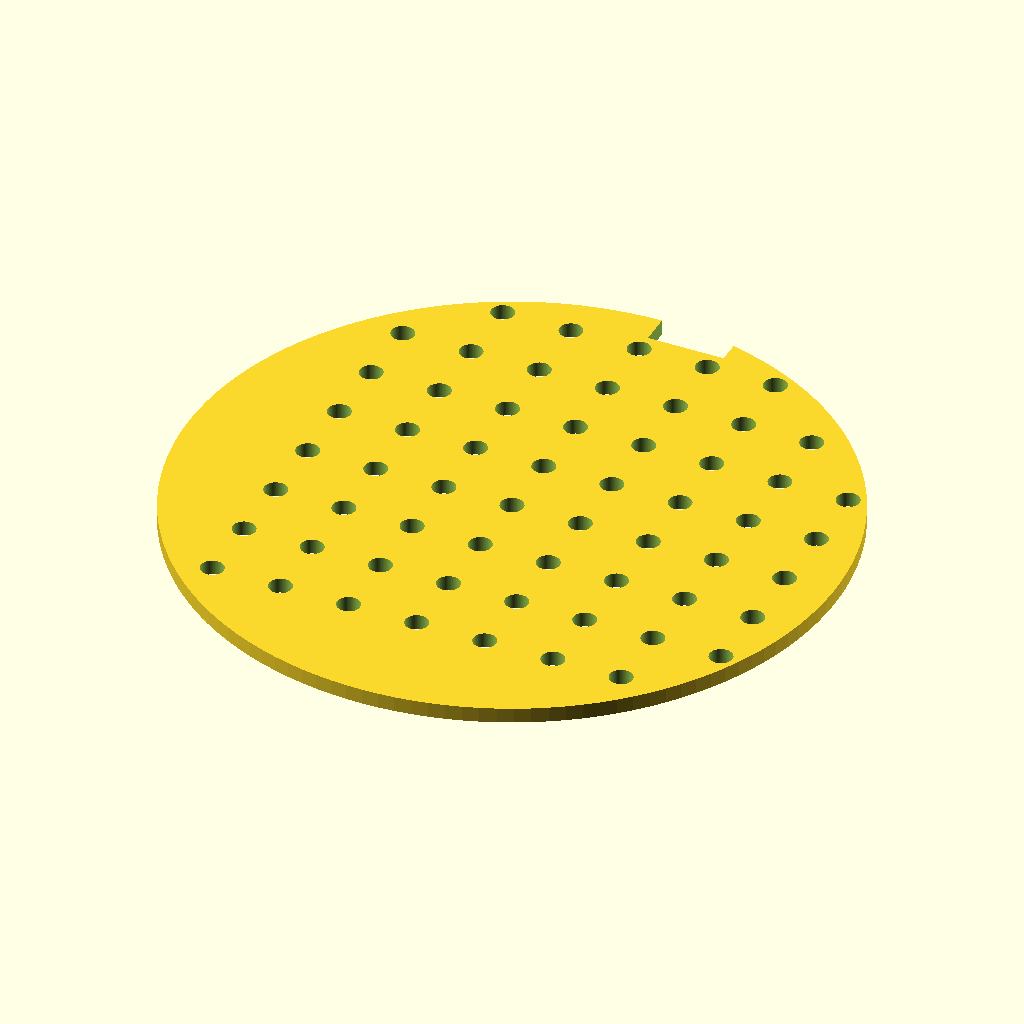
Cell 1: the model at its default parameters.
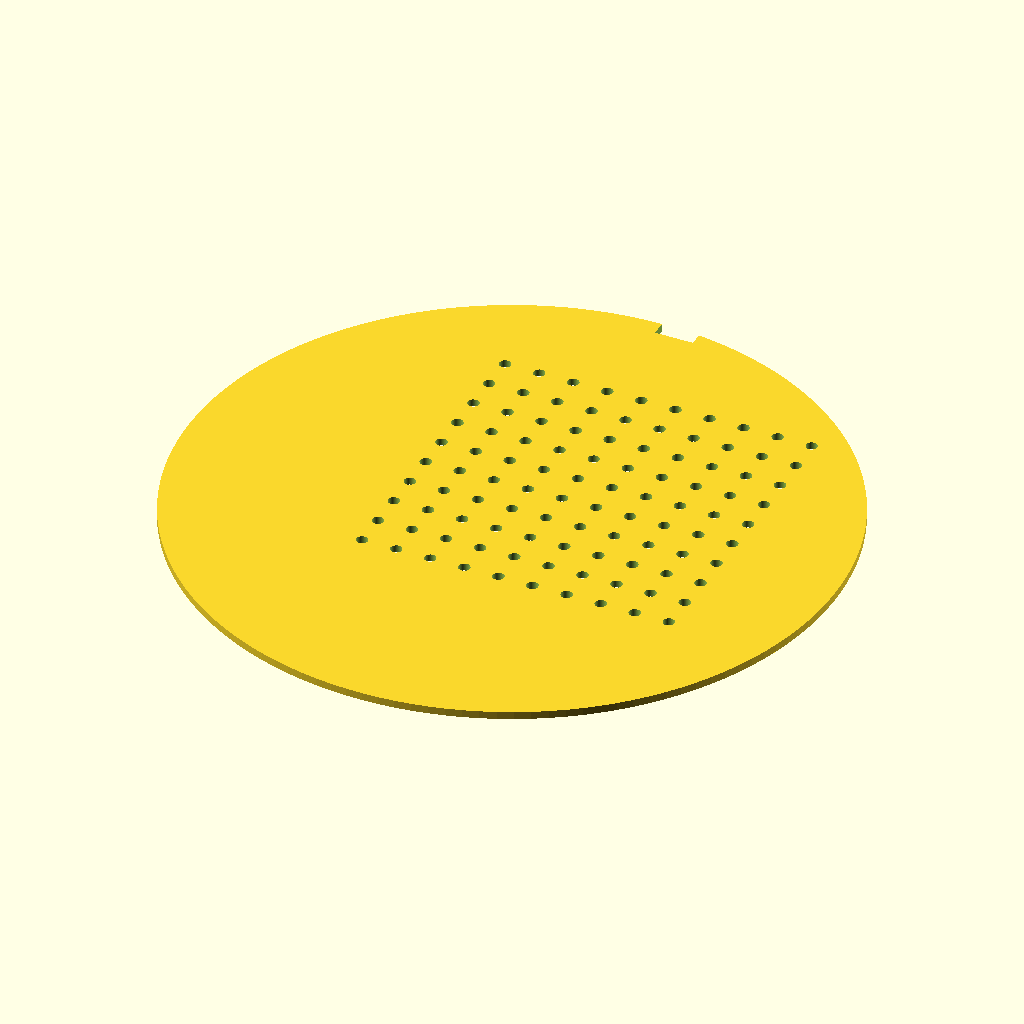
Cell 2: disc_d = 170 (everything else at default).
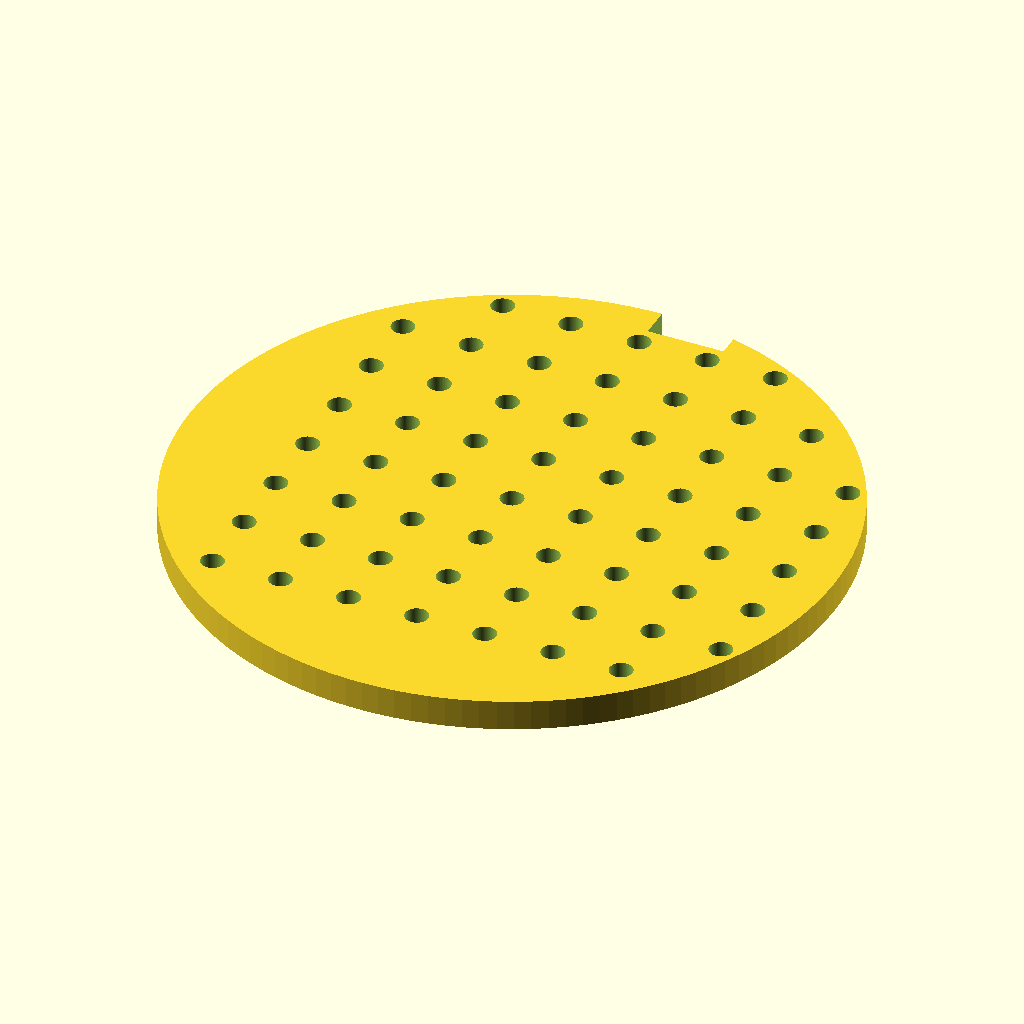
Cell 3: disc_thick = 4 (everything else at default).
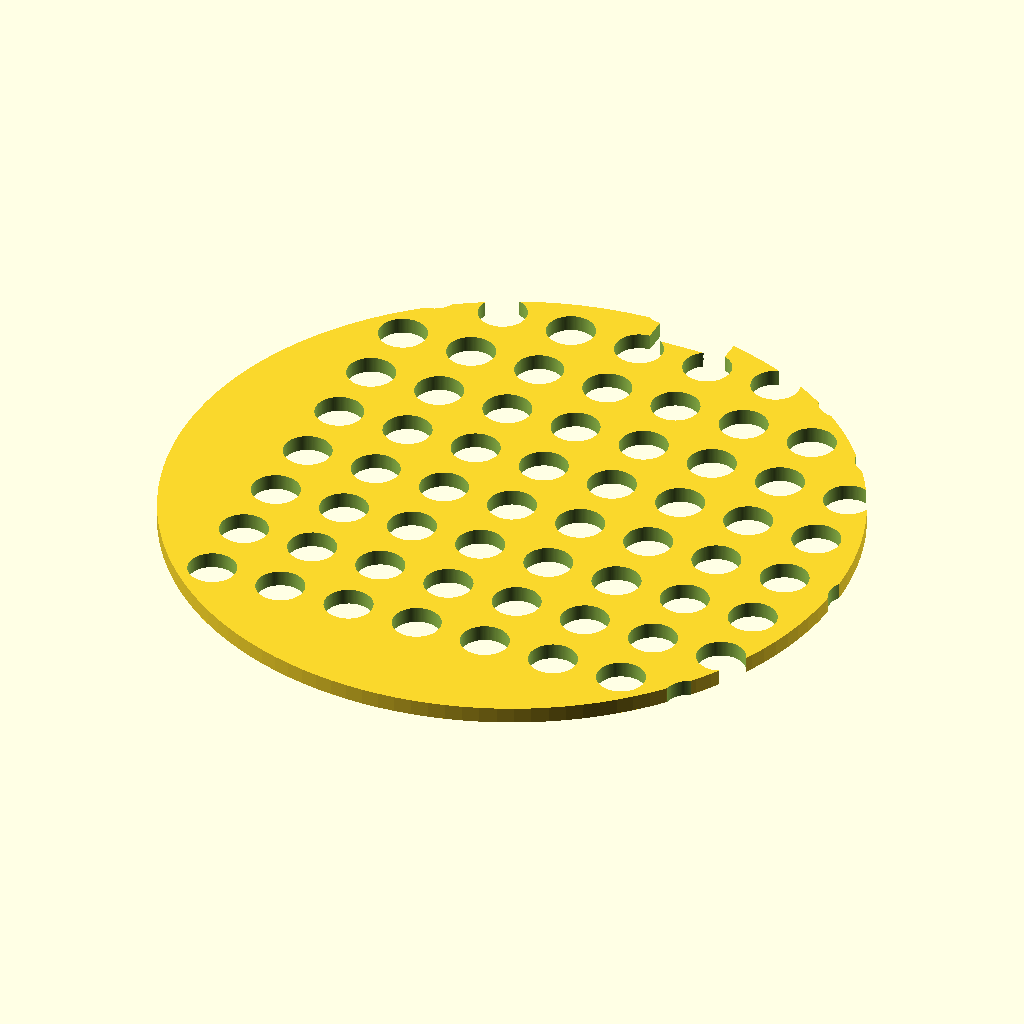
Cell 4 — hole_d set to 6, the other parameters unchanged.
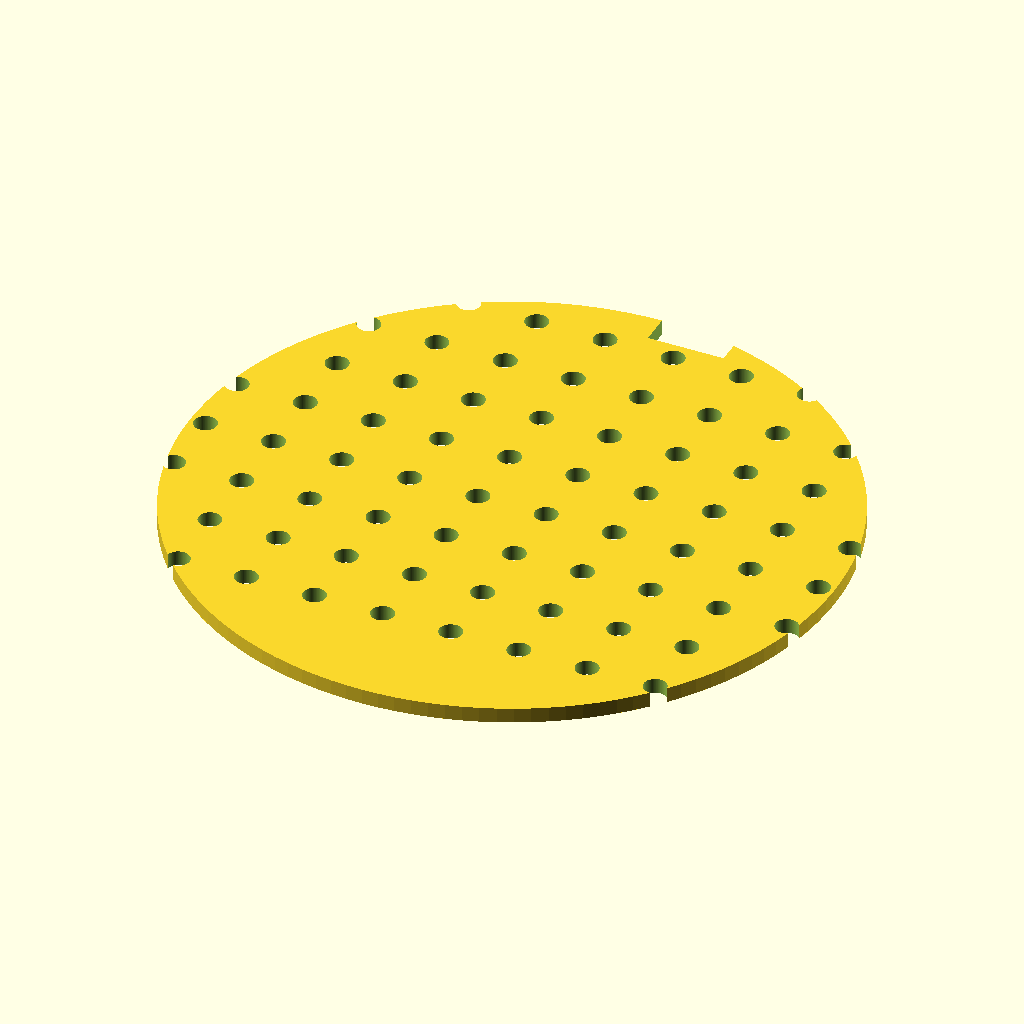
Cell 5: hole_count_x = 14 (everything else at default).
The same orthographic view direction (rotation 55°, 0°, 25°; colour scheme Cornfield) for every cell, with the view re-fitted per cell, so scale and position can differ between cells.
Source of the model, bench/results/gpu-v10-g3/code/scadcoder-v10/seed_sowing_template_s7_a2.scad:
// Petri dish sowing template
// Print orientation: flat on bed, z = 0 up to disc thickness

// ---------- Parameters ----------
petri_d        = 90;    // Petri dish diameter (mm)
disc_d         = 85;    // template disc diameter (mm)
disc_thick     = 2;     // template disc thickness (mm)
hole_d         = 3;     // through-hole diameter (mm)
hole_count_x   = 7;     // holes along X (mm)
hole_count_y   = 7;     // holes along Y (mm)
hole_pitch     = 9;     // centre-to-centre spacing (mm)
notch_w        = 10;    // orientation notch width (X) (mm)
notch_depth    = 4;     // orientation notch depth (Y from rim) (mm)
eps            = 0.5;   // cutter overshoot past faces (mm)
$fn            = 128;   // curve resolution

// ---------- Derived ----------
hole_grid_h = hole_count_y - 1;   // grid height in pitch units
notch_r     = disc_d / 2 - notch_depth;  // notch inner radius (Y)

// ---------- Model ----------
difference() {
    // Main disc
    cylinder(d = disc_d, h = disc_thick);

    // Through-holes
    for (i = [-(hole_count_x - 1) / 2 : hole_count_x - 1 / 2])
        for (j = [-(hole_count_y - 1) / 2 : hole_count_y - 1 / 2])
            translate([i * hole_pitch, j * hole_pitch, -eps])
                cylinder(d = hole_d, h = disc_thick + 2 * eps);

    // Orientation notch (rectangular, centred on Y axis, +Y side)
    translate([0, notch_r, -eps])
        cube([notch_w, notch_depth + eps, disc_thick + 2 * eps]);
}
Customizer parameters (derived from the source; name, type, default, range or options):
petri_d: number, default 90
disc_d: number, default 85
disc_thick: number, default 2
hole_d: number, default 3
hole_count_x: number, default 7
hole_count_y: number, default 7
hole_pitch: number, default 9
notch_w: number, default 10
notch_depth: number, default 4
eps: number, default 0.5
